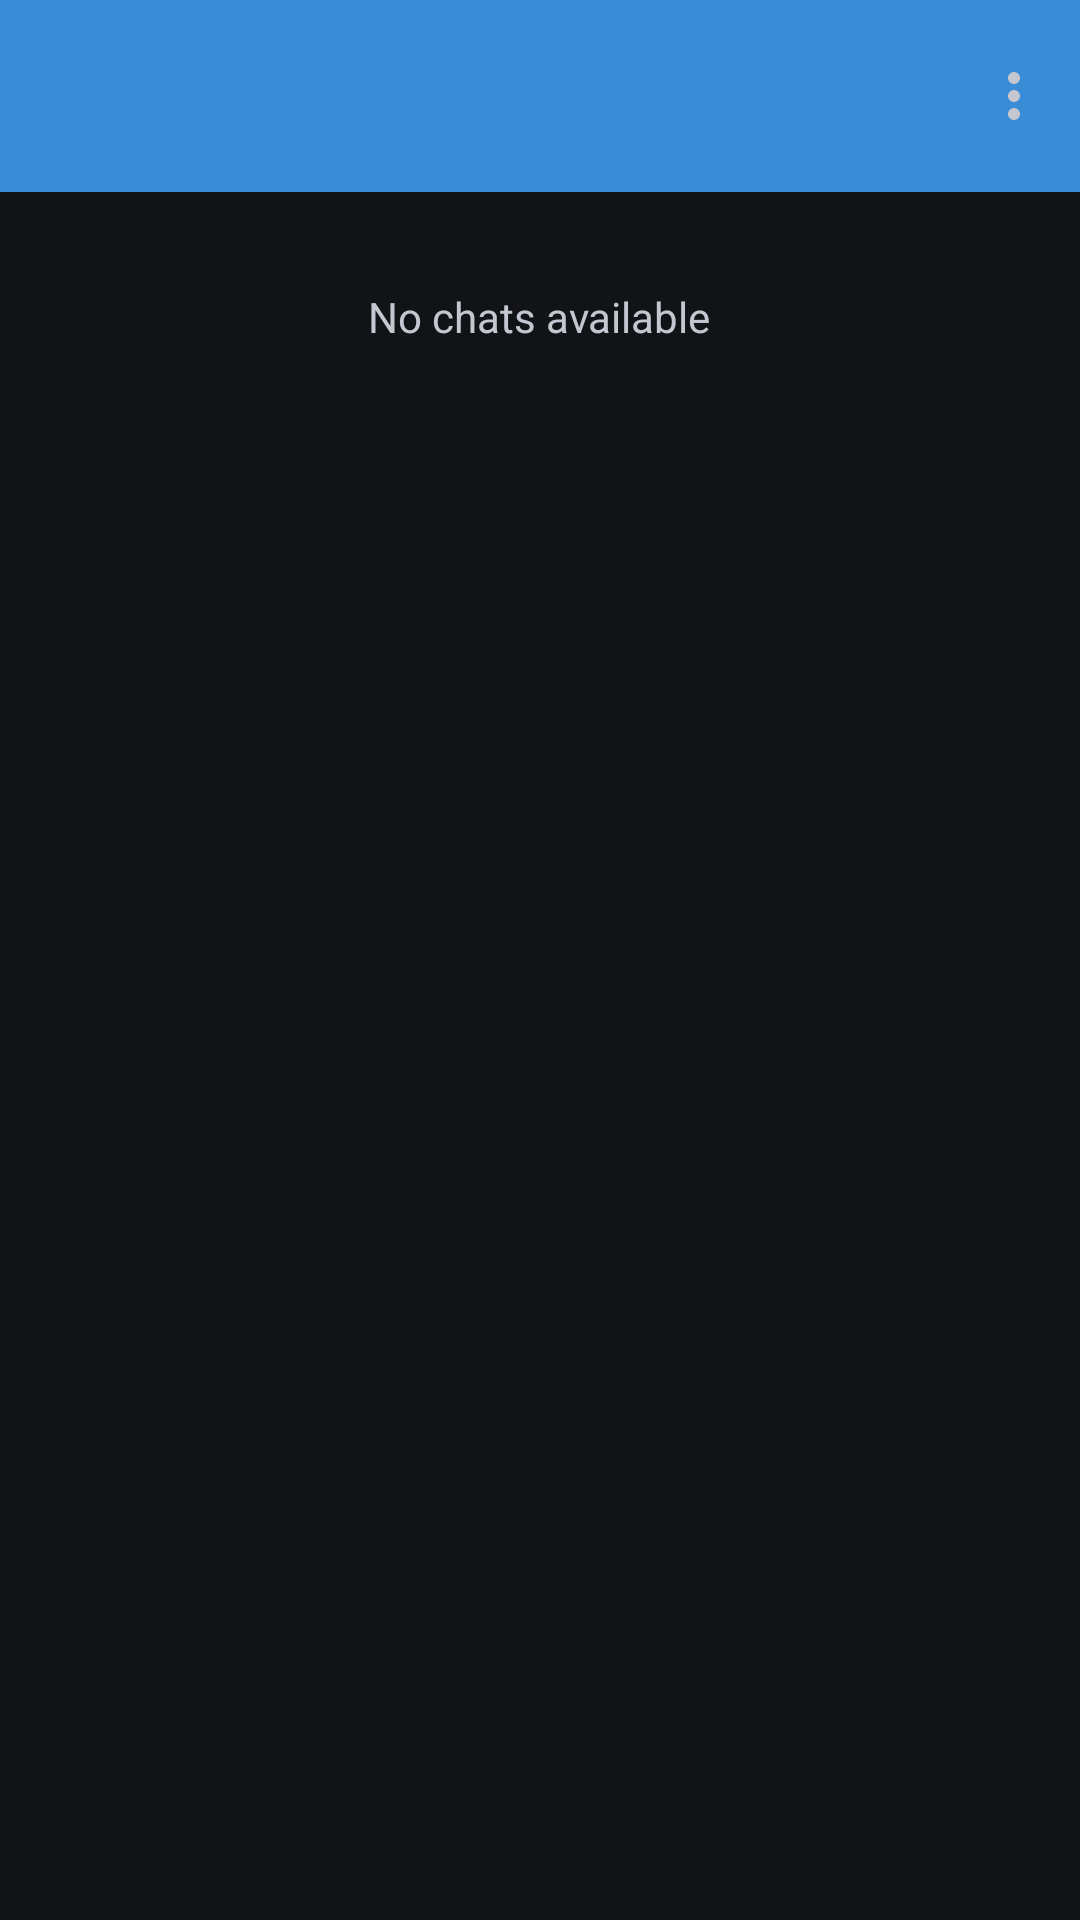

Produce the Android XML layout that renders to this screen, including the resource entries it uses.
<!-- AndroidManifest.xml: application theme Theme.MobilProjekt -->
<!-- res/layout/activity_chats.xml -->
<androidx.drawerlayout.widget.DrawerLayout
    xmlns:android="http://schemas.android.com/apk/res/android"
    xmlns:app="http://schemas.android.com/apk/res-auto"
    android:id="@+id/drawer_layout"
    android:layout_width="match_parent"
    android:layout_height="match_parent">

    
    <LinearLayout
        android:layout_width="match_parent"
        android:layout_height="match_parent"
        android:orientation="vertical">

        <androidx.appcompat.widget.Toolbar
            android:id="@+id/menu_bar"
            android:layout_width="match_parent"
            android:layout_height="wrap_content"
            android:background="?attr/colorPrimary"
            app:menu="@menu/menu_chats" />

        <TextView
            android:id="@+id/empty_text"
            android:layout_width="wrap_content"
            android:layout_height="wrap_content"
            android:layout_gravity="center"
            android:text="@string/no_chats_available"
            android:layout_marginTop="16dp"
            android:padding="16dp"/>
    </LinearLayout>

    
    <com.google.android.material.navigation.NavigationView
        android:id="@+id/navigation_view"
        android:layout_width="wrap_content"
        android:layout_height="match_parent"
        android:layout_gravity="start"
        app:menu="@menu/menu_chats" />

</androidx.drawerlayout.widget.DrawerLayout>
<!-- resources referenced by this layout -->
<resources>
  <string name="no_chats_available">No chats available</string>
  <style name="Theme.MobilProjekt" parent="Base.Theme.MobilProjekt">
          <item name="android:windowFullscreen">true</item>
          <item name="android:windowContentOverlay">@null</item> 
      </style>
  <style name="Base.Theme.MobilProjekt" parent="Theme.Material3.DynamicColors.Dark.NoActionBar">
          
          
          <item name="colorPrimary">@color/chat_bubble_blue</item>
          <item name="colorOnPrimary">@color/text_primary_dark</item>
      </style>
  <color name="chat_bubble_blue">#3b8cd6</color>
  <color name="text_primary_dark">#FFE8EAED</color>
</resources>
